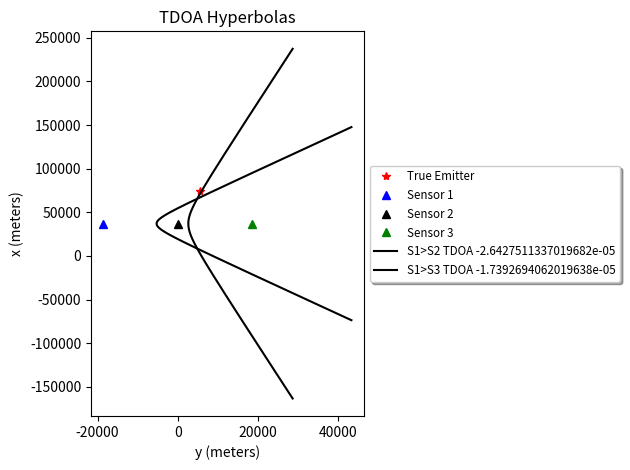

Source code (Python):
import numpy as np
import random as rand
import matplotlib.pyplot as plt
from matplotlib.patches import Polygon
import sys

# constant variables
c = 299792458   # speed of RF wave through vacuum (close enough)
nm = 1852       # 1 nautical mile = 1852 meters

# set up plotting
plt.ion()
plt.xlabel('y (meters)')
plt.ylabel('x (meters)')
plt.title("TDOA Hyperbolas")


def get_tdoa_hyperbola(A, tA, B, tB, length):

    TDOA = tB - tA
    print("TDOA: "+str(TDOA))
    print("Range difference: "+str(c*TDOA))

    # Initial guess at emitter location and time
    # we don't know what point the emitter is at (x,y), and we don't have range measurements to the emitter (dAE or dBE)
    # we do know that 1 of the possible positions of E lies on the line between A and B, specifically at the point where the wave could reach point A prior to point B with a time difference given by the TDOA measurement
    # therefore *1* solution of dAE is: 
    dAB = np.sqrt(np.power(B[0]-A[0],2)+np.power(B[1]-A[1],2))
    dAE = (dAB - c*(TDOA))/2
    print("Initial Guess dAE: "+str(dAE))

    # from this distance dAE, and the given points A, B and distance dAB, we can calculate *1* possible emitter point E
    E = A + dAE*(B-A)/dAB 
    print("Initial Guess E(x,y): "+str(E[0])+","+str(E[1]))

    # now we can find the time that the emitter transmitted, if it was at this point E, such that the TDOA is correct
    # this is only *1* of the (technically infinite) solutions
    # using a definition of the distance dAE = c(tA - tE):
    tE_guess = tA - dAE/c
    print("Initial Guess tE: "+str(tE_guess))

    # Batch processor
    # explanation for math steps given in the iterative version of this below (same math just w/o matrices)
    resolution = 100*length      # determines how many points along the line to use, 10x seems to be reasonable
    tE = np.vstack(np.linspace(tE_guess, (tE_guess*length), resolution))
    dAE = c*(tA-tE)
    dBE = c*(tB-tE)
    dAC = ((dAE*dAE) - (dBE*dBE) + (dAB*dAB))/(2*dAB)   
    dCE = np.sqrt((dAE*dAE) - (dAC*dAC))
    C = A + dAC*(B-A)/dAB

    # Ep(x,y) possible emitter location positive side
    Exp = np.vstack(C[:,0]) - dCE*(B[1]-A[1])/dAB
    Eyp = np.vstack(C[:,1]) + dCE*(B[0]-A[0])/dAB
    # En(x,y) possible emitter location negative side
    Exn = np.vstack(C[:,0]) + dCE*(B[1]-A[1])/dAB
    Eyn = np.vstack(C[:,1]) - dCE*(B[0]-A[0])/dAB

    E = np.hstack([np.vstack([np.flip(Exp), Exn]), np.vstack([np.flip(Eyp), Eyn])])
    print(E)
    print("")
    return TDOA,E



if __name__ == "__main__":

    # Known sensor locations
    s1 = np.array([-10*nm, 20*nm])
    s2 = np.array([0, 20*nm])
    s3 = np.array([10*nm, 20*nm])

    # target emitter (truth)
    e1 = np.array([3*nm, 40*nm])

    # calculate times of arrival (TOA) at the sensors and add error
    d1e = np.sqrt(np.power(s1[0]-e1[0],2)+np.power(s1[1]-e1[1],2))
    d2e = np.sqrt(np.power(s2[0]-e1[0],2)+np.power(s2[1]-e1[1],2))
    d3e = np.sqrt(np.power(s3[0]-e1[0],2)+np.power(s3[1]-e1[1],2))
    # TODO what is a realistic error prob distribution? Using the following
    # NOTE assume all sensors have same variance for timing error (1 us), not necessarily same actual error value
    t1 = 0              # TOA at sensor 1 is our reference point
    te = t1 - d1e/c     # emission time will be negative since we're using TOA at sensor 1 for the zero reference point
    t2 = te + d2e/c + rand.normalvariate(mu=0.0, sigma=0.000001)
    t3 = te + d3e/c + rand.normalvariate(mu=0.0, sigma=0.000001)
    t1 = te + d1e/c + rand.normalvariate(mu=0.0, sigma=0.000001)    # realistic t1 has to include error, but couldn't add it to the other terms above

    length = 10  # how long the line should be, in terms of the # of tE's lengths..... hard to quantify but 10 gives a good picture for 2 points, would need to calculate this based on the overall scenario map limits
    tdoa12,hyperbola12 = get_tdoa_hyperbola(s1, t1, s2, t2, length)
    tdoa13,hyperbola13 = get_tdoa_hyperbola(s1, t1, s3, t3, length)

    # plot stuff
    plt.plot(e1[0], e1[1], '*r', label='True Emitter')
    plt.plot(s1[0], s1[1], '^b', label='Sensor 1')
    plt.plot(s2[0], s2[1], '^k', label='Sensor 2')
    plt.plot(s3[0], s3[1], '^g', label='Sensor 3')
    plt.plot(hyperbola12[:,0], hyperbola12[:,1], '-k', label='S1>S2 TDOA {}'.format(tdoa12))
    plt.plot(hyperbola13[:,0], hyperbola13[:,1], '-k', label='S1>S3 TDOA {}'.format(tdoa13))
    plt.legend(bbox_to_anchor=(1, 0.5), loc='center left', shadow=True, fontsize='small')
    plt.tight_layout()
    plt.draw()


    input("Press Enter to continue...")


    # comment out to see the iterative version overlayed (only for 1 hyperbola)
    sys.exit()

    A = s1
    B = s2
    tA = t1
    tB = t2

    # # TEST ONLY - make up a tB and tA for the scenario - in real life these would be input measurements from a prior stage in the receivers
    # # this won't work for more than 2 points
    # # set tA = 0 as the reference point
    # # set tB such that tA < tB < dAB/c+tA  (physical constraint)
    # # SHIFT = variable you use in this script to shift how close the emitter will be to point A or B, affects the hyperbola (also called isochrone). A value of 0 would result in a perfect line, perpendicular to the line between A and B. A value of -1 or 1 will put the emitter on top of either point A or B respectively (no line no hyperbola). So this value should be -1 < SHIFT < 1. 
    # dAB = np.sqrt(np.power(B[0]-A[0],2)+np.power(B[1]-A[1],2))
    # SHIFT = 0.75
    # tA = 0
    # tB = (dAB/c+tA)*SHIFT

    TDOA = tB - tA
    print("TDOA: "+str(TDOA))
    print("Range difference: "+str(c*TDOA))

    dAB = np.sqrt(np.power(B[0]-A[0],2)+np.power(B[1]-A[1],2))
    dAE = (dAB - c*(TDOA))/2
    print("Initial Guess dAE: "+str(dAE))

    # from this distance dAE, and the given points A, B and distance dAB, we can calculate *1* possible emitter point E
    E = A + dAE*(B-A)/dAB 
    print("Initial Guess E(x,y): "+str(E[0])+","+str(E[1]))

    # now we can find the time that the emitter transmitted, if it was at this point E, such that the TDOA is correct
    # this is only *1* of the (technically infinite) solutions
    # using a definition of the distance dAE = c(tA - tE):
    tE_guess = tA - dAE/c
    print("Initial Guess tE: "+str(tE_guess))

    # This would be a interative way to estimate, instead of batched (matrix)
    # as you step through the iteration you can see the red estimated points sit on the same line as the batched process above. 
    for i in range(4):
        print("")
        print("Iteration: "+str(i))
        tE_guess = tE_guess + tE_guess
        dAE = c*(tA-tE_guess)
        dBE = c*(tB-tE_guess)
        print("tE_guess: "+str(tE_guess))
        print("dAE: "+str(dAE))
        print("dBE: "+str(dBE))

        # This is for testing, in real world E is unknown and dAE/dBE are calculated by measuring tA and tB, and then estimating tE iteratively from the basic case (on the line A->B)
        # E = np.array([32,41])
        # plt.plot(E[0], E[1], '^k')
        # dAE = np.sqrt(np.power(E[0]-A[0],2)+np.power(E[1]-A[1],2))  
        # dBE = np.sqrt(np.power(E[0]-B[0],2)+np.power(E[1]-B[1],2))

        # plot real triangle between sensors and emitter
        # pts = np.array([A, B, E])
        # p = Polygon(pts, closed=False)
        # ax = plt.gca()
        # ax.add_patch(p)

        # # My attempt to solve using the assumption that Y axis = zero. This is a common math problem but not the generic case for all possible x,y coordinates. Doing it this way would require some kind of rotation from original x,y coordinates to a y=0 and then back.
        # # TODO rotate AB line to have y=0, can't just zero it without rotation first
        # xE = ((dAE*dAE) - (dBE*dBE) + (B[0]*B[0])) / (2*(B[0]-A[0]))
        # yE = np.sqrt((dBE*dBE) - np.power(xE-B[0],2)) + B[1]
        # # TODO rotate back to get 'real' xE,yE
        # print("xE: "+str(xE))
        # print("yE: "+str(yE))


        # cheating based on equations found online
        
        # Find distance from point A to an intermediate point (C) on line between points A and B that lies perpendicular to point E
        dAC = ((dAE*dAE) - (dBE*dBE) + (dAB*dAB))/(2*dAB)   
        
        # Find distance from intermediate point C to point E (creates right triangle, this variable typically called 'h' for height)
        dCE = np.sqrt((dAE*dAE) - (dAC*dAC))
        
        # Now find the coordinates for point C
        C = A + dAC*(B-A)/dAB  
        # print(C)
        # plt.plot(C[0], C[1], 'or')

        # Finally find the coordinates of the emitter for this tE - this is only *1* possible location! 
        # Oh and actually for each possible tE there's actually *2* symmetrical possible locations E
        # TODO tried to use matrices but .... needed the  values flipped and didn't work?
        # E = C + dCE*(np.flip(B)-np.flip(A))/dAB
        Exp = C[0] - dCE*(B[1]-A[1])/dAB
        Eyp = C[1] + dCE*(B[0]-A[0])/dAB
        Exn = C[0] + dCE*(B[1]-A[1])/dAB
        Eyn = C[1] - dCE*(B[0]-A[0])/dAB

        print("E(x,y) positive: "+str(Exp)+","+str(Eyp))
        print("E(x,y) negative: "+str(Exn)+","+str(Eyn))
        plt.plot(Exp, Eyp, '.r')
        plt.plot(Exn, Eyn, '.r')

        # ax.set_xlim(1,7)
        # ax.set_ylim(1,7)
        # axs.set_aspect('equal')

        plt.legend(bbox_to_anchor=(1, 0.5), loc='center left', shadow=True, fontsize='small')
        plt.tight_layout()
        plt.draw()
        input("Press Enter to continue...")